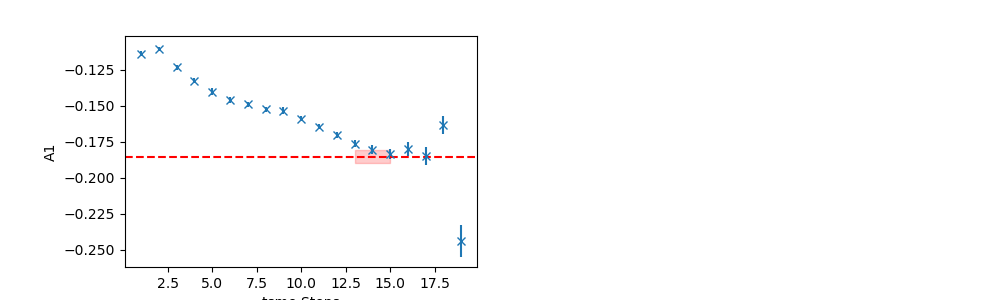

The data file committed next to this chart (first rows):
	EffectiveMass	Error	RegUp	RegLow
0	-0.1853	0.004755	16	13
